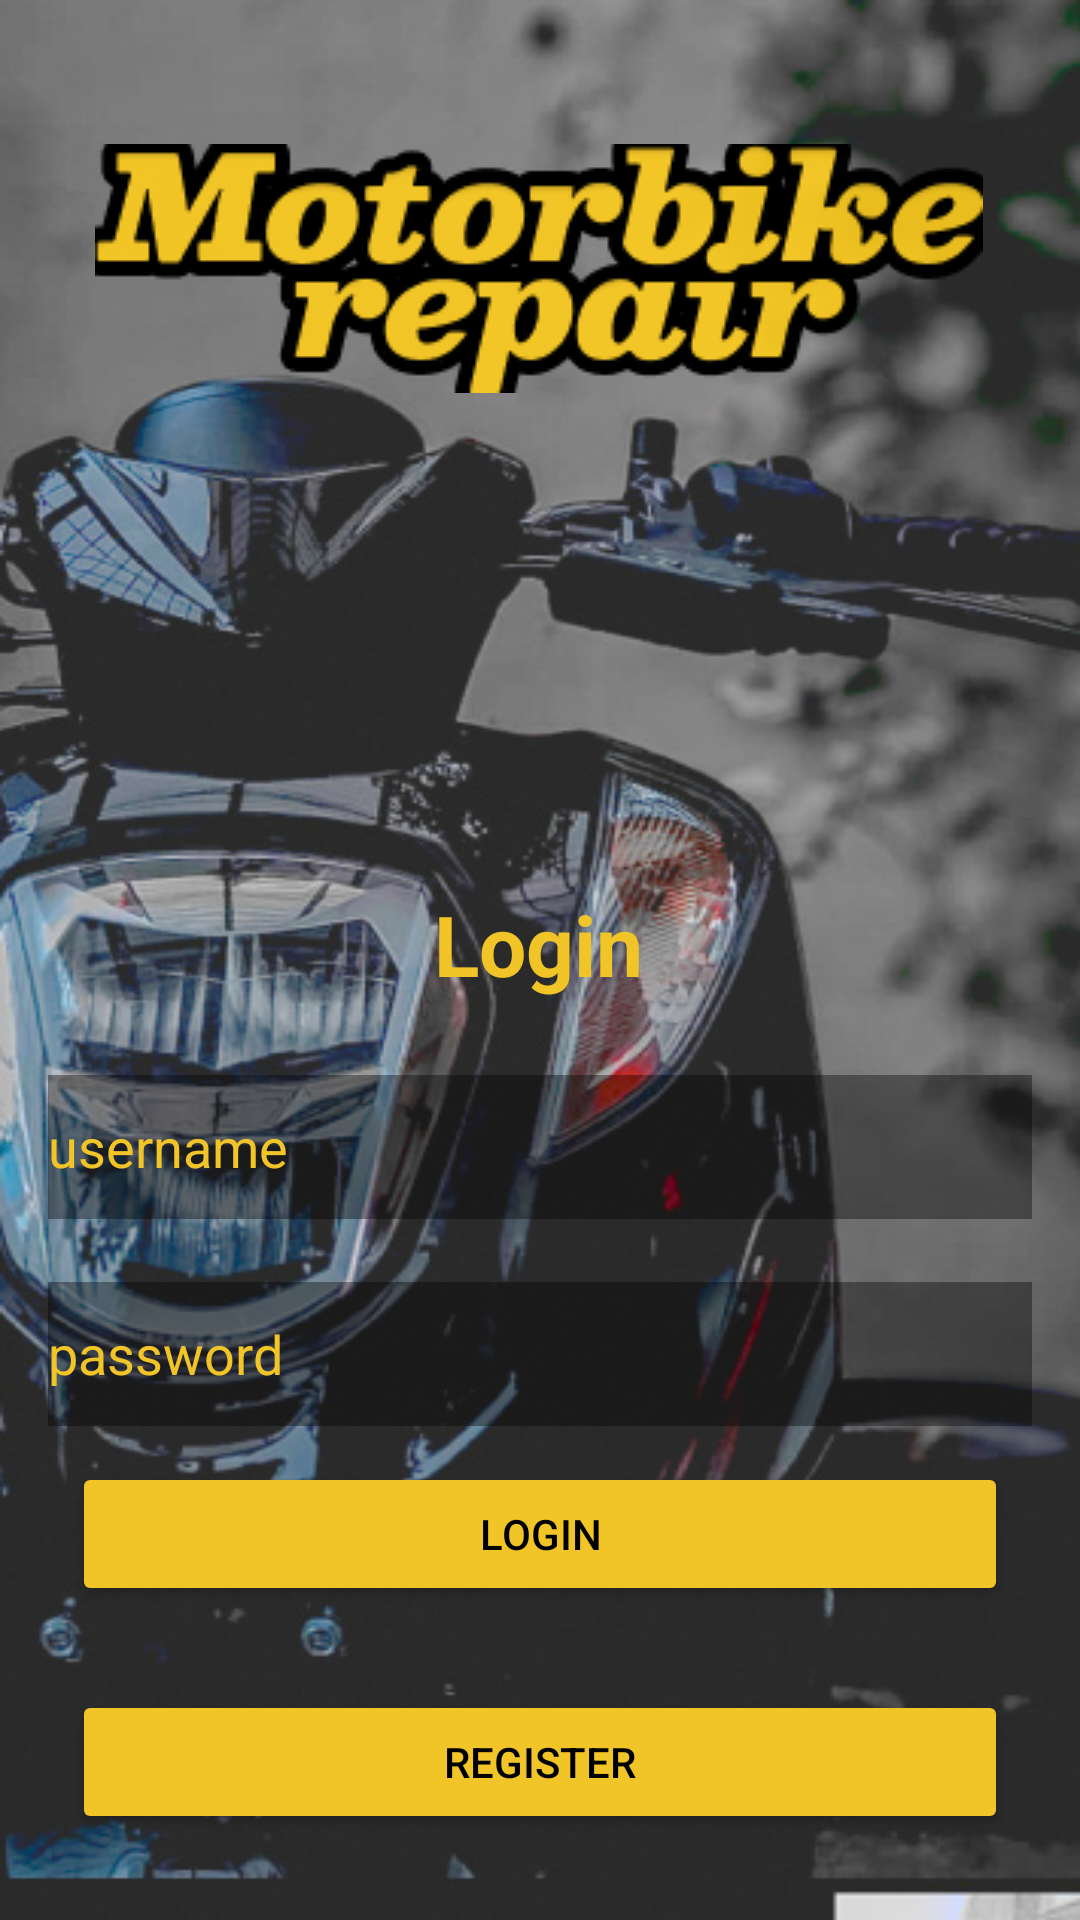

This screen was rendered from an Android layout file. Write that file and the resources it references.
<!-- AndroidManifest.xml: application theme Theme.MotorbikeRepair -->
<!-- res/layout/activity_login.xml -->
<?xml version="1.0" encoding="utf-8"?>
<androidx.constraintlayout.widget.ConstraintLayout xmlns:android="http://schemas.android.com/apk/res/android"
    xmlns:app="http://schemas.android.com/apk/res-auto"
    xmlns:tools="http://schemas.android.com/tools"
    android:layout_width="match_parent"
    android:layout_height="match_parent"
    android:background="@drawable/screenshot_20231205_012525"
    tools:context=".activities.Login">

    <ImageView
        android:id="@+id/imageView12"
        android:layout_width="wrap_content"
        android:layout_height="wrap_content"
        app:layout_constraintBottom_toBottomOf="parent"
        app:layout_constraintEnd_toEndOf="parent"
        app:layout_constraintHorizontal_bias="0.495"
        app:layout_constraintStart_toStartOf="parent"
        app:layout_constraintTop_toTopOf="parent"
        app:layout_constraintVertical_bias="0.086"
        app:srcCompat="@drawable/motorbike_repair1" />

    <TextView
        android:id="@+id/tvLogin"
        android:layout_width="wrap_content"
        android:layout_height="wrap_content"
        android:layout_marginTop="296dp"
        android:text="Login"
        android:textColor="@color/black"
        android:textColorHint="@color/purple_200"
        android:textSize="28sp"
        android:textStyle="bold"
        app:layout_constraintEnd_toEndOf="parent"
        app:layout_constraintHorizontal_bias="0.498"
        app:layout_constraintStart_toStartOf="parent"
        app:layout_constraintTop_toTopOf="parent" />

    <EditText
        android:id="@+id/etUsername"
        android:layout_width="0dp"
        android:layout_height="wrap_content"
        android:layout_marginStart="16dp"
        android:layout_marginTop="25dp"
        android:layout_marginEnd="16dp"
        android:background="#60000000"
        android:ems="10"
        android:hint="username"
        android:inputType="text"
        android:minHeight="48dp"
        android:textColor="@color/purple_200"
        android:textColorHint="@color/primary"
        app:layout_constraintEnd_toEndOf="parent"
        app:layout_constraintStart_toStartOf="parent"
        app:layout_constraintTop_toBottomOf="@+id/tvLogin" />

    <EditText
        android:id="@+id/etPassword"
        android:layout_width="0dp"
        android:layout_height="wrap_content"
        android:layout_marginStart="16dp"
        android:layout_marginTop="21dp"
        android:layout_marginEnd="16dp"
        android:background="#60000000"
        android:ems="10"
        android:hint="password"
        android:inputType="text|textPassword"
        android:minHeight="48dp"
        android:textColor="@color/black"
        android:textColorHint="@color/purple_500"
        app:layout_constraintEnd_toEndOf="parent"
        app:layout_constraintStart_toStartOf="parent"
        app:layout_constraintTop_toBottomOf="@+id/etUsername" />

    <Button
        android:id="@+id/btnLogin"
        android:layout_width="0dp"
        android:layout_height="wrap_content"
        android:layout_marginStart="24dp"
        android:layout_marginTop="12dp"
        android:layout_marginEnd="24dp"
        android:backgroundTint="@color/purple_200"
        android:text="Login"
        android:textAlignment="center"
        android:textColor="#000000"
        android:textColorHighlight="#000000"
        android:textColorLink="#000000"
        app:layout_constraintEnd_toEndOf="parent"
        app:layout_constraintStart_toStartOf="parent"
        app:layout_constraintTop_toBottomOf="@+id/etPassword" />

    <Button
        android:id="@+id/btnRegister"
        android:layout_width="0dp"
        android:layout_height="wrap_content"
        android:layout_marginStart="24dp"
        android:layout_marginTop="28dp"
        android:layout_marginEnd="24dp"
        android:backgroundTint="@color/primary"
        android:text="Register"
        android:textColor="#000000"
        android:textColorHighlight="#000000"
        android:textColorLink="#000000"
        app:layout_constraintEnd_toEndOf="parent"
        app:layout_constraintStart_toStartOf="parent"
        app:layout_constraintTop_toBottomOf="@+id/btnLogin" />

</androidx.constraintlayout.widget.ConstraintLayout>
<!-- resources referenced by this layout -->
<resources>
  <color name="black">#F1C527</color>
  <color name="primary">#F1C527</color>
  <color name="purple_200">#F1C527</color>
  <color name="purple_500">#F1C527</color>
  <!-- drawable motorbike_repair1: png bitmap (drawable, 12635 bytes) -->
  <!-- drawable screenshot_20231205_012525: jpg bitmap (drawable, 113012 bytes) -->
  <style name="Theme.MotorbikeRepair" parent="Theme.MaterialComponents.DayNight.NoActionBar">
          
          <item name="colorPrimary">@color/purple_500</item>
          <item name="colorPrimaryVariant">@color/purple_700</item>
          <item name="colorOnPrimary">@color/white</item>
          
          <item name="colorSecondary">@color/primary</item>
          <item name="colorSecondaryVariant">@color/primary</item>
          <item name="colorOnSecondary">@color/black</item>
      </style>
  <color name="purple_700">#F1C527</color>
  <color name="white">#F1C527</color>
</resources>
